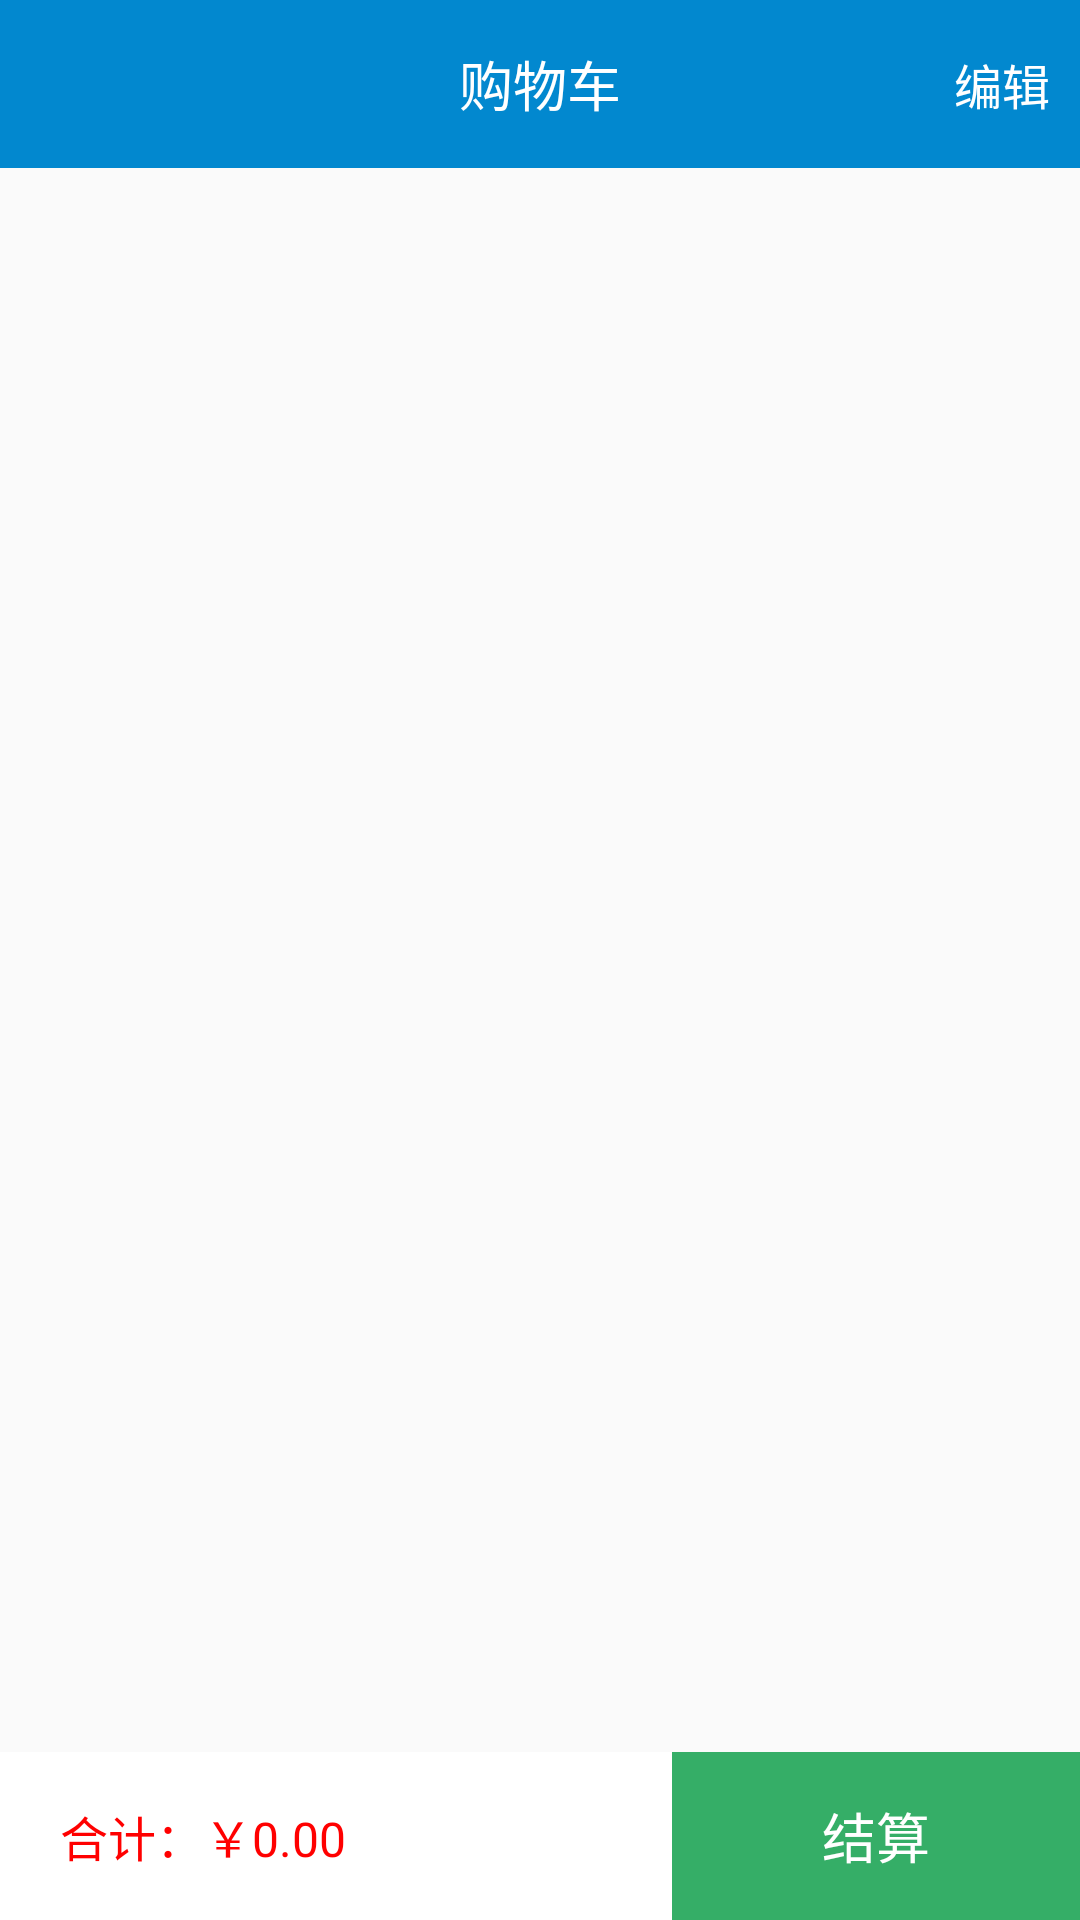

Reconstruct the res/layout file that produces this screen, plus the resources it refers to.
<!-- AndroidManifest.xml: application theme AppTheme -->
<!-- res/layout/fragment_cart.xml -->
<RelativeLayout xmlns:android="http://schemas.android.com/apk/res/android"
    xmlns:tools="http://schemas.android.com/tools"
    android:layout_width="match_parent"
    android:layout_height="match_parent"
    android:orientation="vertical"
    tools:context="cn.techaction.mall.fragment.CartFragment">
    <RelativeLayout
        android:id="@+id/toolbar"
        android:layout_width="match_parent"
        android:layout_height="?attr/actionBarSize"
        android:background="@color/colorPrimaryBlue">
        <TextView
            android:layout_width="wrap_content"
            android:layout_height="wrap_content"
            android:layout_centerInParent="true"
            android:layout_gravity="center"
            android:text="购物车"
            android:textColor="@color/colorWhite"
            android:textSize="@dimen/big_font" />
        <TextView
            android:id="@+id/edit_btn"
            android:layout_width="wrap_content"
            android:layout_height="match_parent"
            android:layout_alignParentRight="true"
            android:layout_marginRight="10dp"
            android:gravity="center_vertical"
            android:text="编辑"
            android:textColor="@color/colorWhite"
            android:textSize="@dimen/normal_font" />
    </RelativeLayout>


    <RelativeLayout
        android:id="@+id/bottomBar"
        android:layout_width="match_parent"
        android:layout_height="?attr/actionBarSize"
        android:layout_alignParentBottom="true"
        android:background="@color/colorWhite"
        android:paddingLeft="20dp">
        <TextView
            android:id="@+id/total"
            android:layout_width="wrap_content"
            android:layout_height="match_parent"
            android:gravity="center_vertical"
            android:text="合计：￥0.00"
            android:textColor="@color/font_color_red"
            android:textSize="@dimen/normal_font" />
        <TextView
            android:id="@+id/buy_btn"
            android:layout_width="wrap_content"
            android:layout_height="match_parent"
            android:layout_alignParentRight="true"
            android:background="@color/buy_bg_color"
            android:gravity="center_vertical"
            android:paddingLeft="50dp"
            android:paddingRight="50dp"
            android:text="结算"
            android:textColor="@color/colorWhite"
            android:textSize="@dimen/big_font" />
    </RelativeLayout>

    <androidx.recyclerview.widget.RecyclerView
        android:id="@+id/cart_rv"
        android:layout_width="match_parent"
        android:layout_height="match_parent"
        android:layout_above="@id/bottomBar"
        android:layout_below="@id/toolbar" />

</RelativeLayout>
<!-- resources referenced by this layout -->
<resources>
  <color name="buy_bg_color">#35AE67</color>
  <color name="colorPrimaryBlue">#0288CF</color>
  <color name="colorWhite">#FFFFFF</color>
  <color name="font_color_red">#ff0000</color>
  <dimen name="big_font">18sp</dimen>
  <dimen name="normal_font">16sp</dimen>
  <style name="AppTheme" parent="Theme.AppCompat.Light.NoActionBar">
          
          <item name="colorPrimary">@color/colorPrimary</item>
          <item name="colorPrimaryDark">@color/colorPrimaryDark</item>
          <item name="colorAccent">@color/colorAccent</item>
      </style>
  <color name="colorPrimary">#3F51B5</color>
  <color name="colorPrimaryDark">#303F9F</color>
  <color name="colorAccent">#FF4081</color>
</resources>
